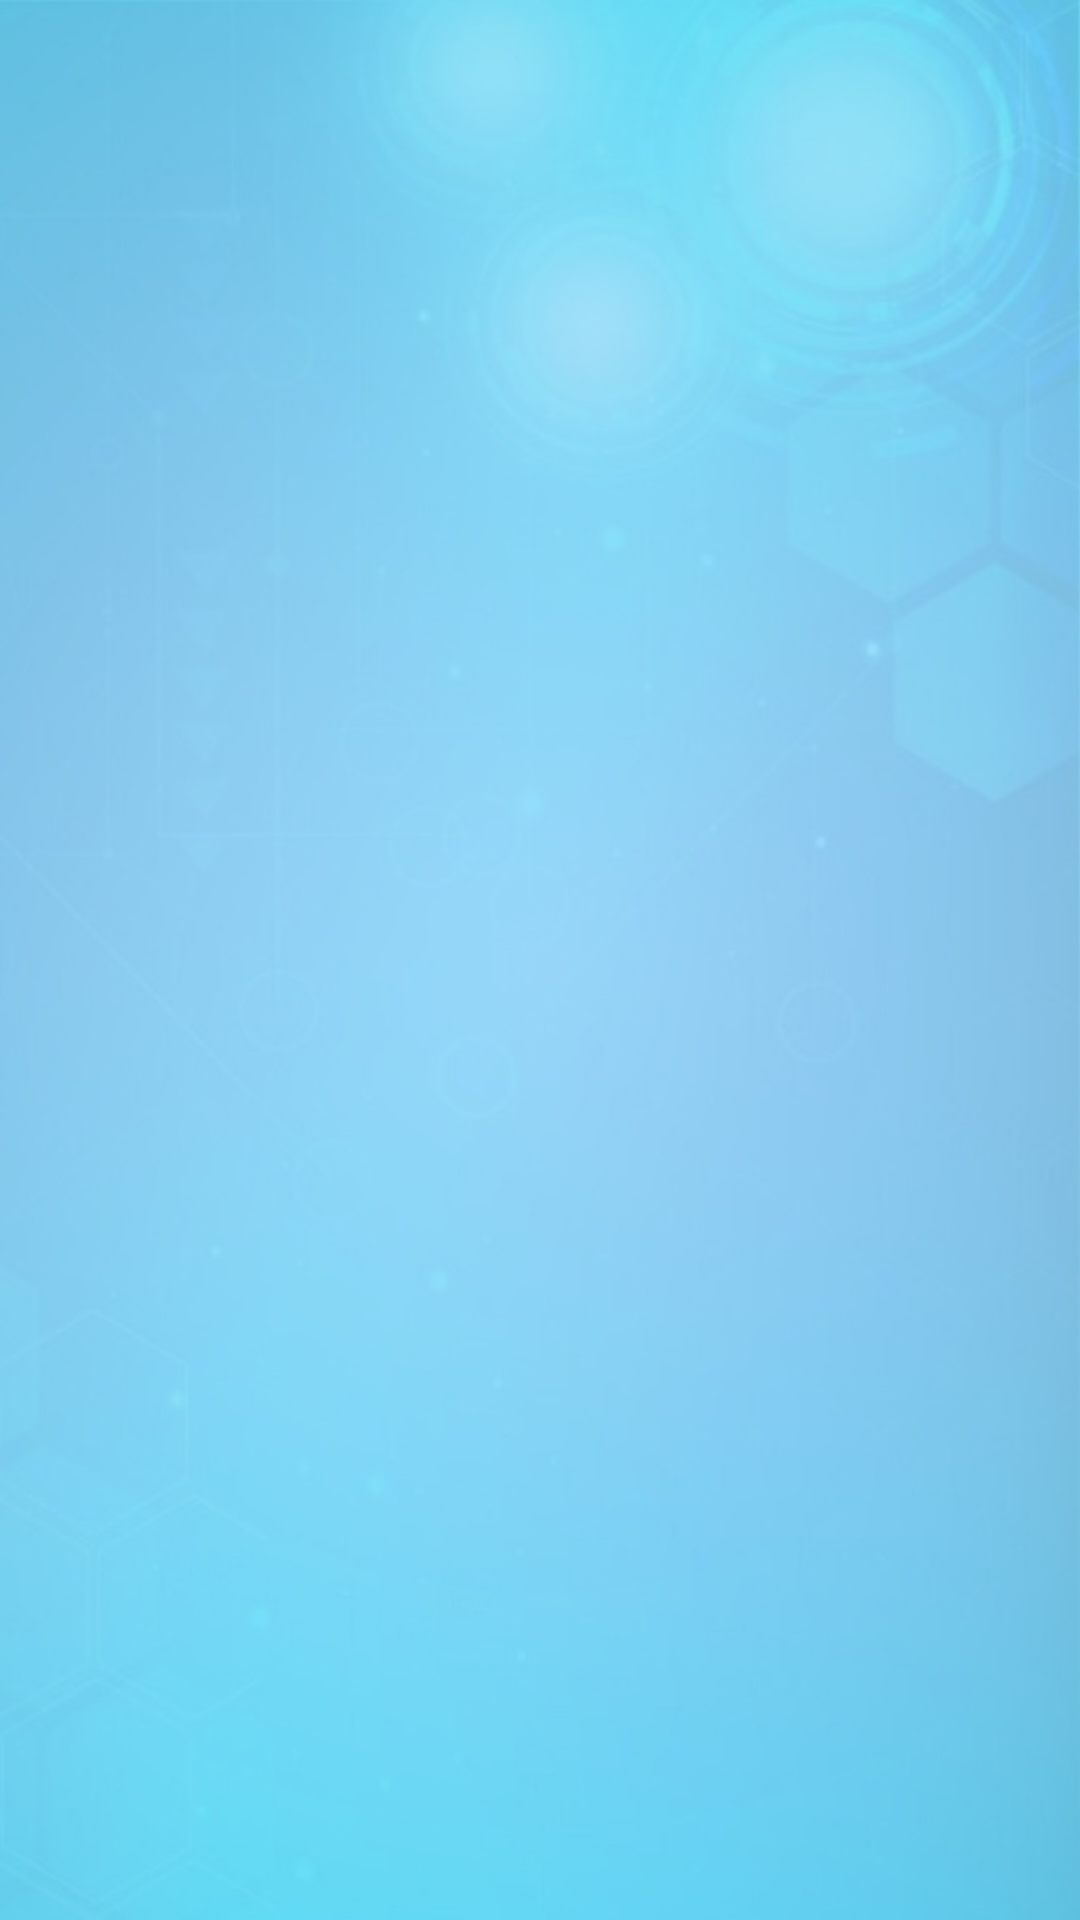

Reconstruct the res/layout file that produces this screen, plus the resources it refers to.
<!-- AndroidManifest.xml: application theme Theme.Cart -->
<!-- res/layout/activity_cart.xml -->
<?xml version="1.0" encoding="utf-8"?>
<RelativeLayout xmlns:android="http://schemas.android.com/apk/res/android"
    xmlns:app="http://schemas.android.com/apk/res-auto"
    xmlns:tools="http://schemas.android.com/tools"
    android:id="@+id/mainLayout"
    android:background="@drawable/mybackground"
    android:layout_width="match_parent"
    android:layout_height="match_parent"
    tools:context=".MainActivity">


    <LinearLayout

        android:id="@+id/panel"
        android:layout_width="match_parent"
        android:layout_height="58dp"
        android:orientation="horizontal"
        android:weightSum="16">

        <ImageView
            android:id="@+id/btnBack"
            android:layout_width="0dp"
            android:layout_height="wrap_content"
            android:layout_gravity="start|center_vertical"
            android:layout_weight="5"
            android:src="@drawable/ic_baseline_navigate_before_24" />


        <TextView
            android:id="@+id/txtTotal"
            android:layout_width="250dp"
            android:layout_height="match_parent"
            android:layout_weight="11"
            android:layout_gravity="center_vertical"
            android:gravity="center"
            android:text=""
            android:textColor="@color/black"
            android:textSize="30sp"
            android:textStyle="bold" />

    </LinearLayout>


    <androidx.recyclerview.widget.RecyclerView
        android:id="@+id/recycler_cart"
        android:padding="8dp"
        android:layout_below="@id/panel"
        android:layout_width="match_parent"
        android:layout_height="match_parent"
        >
    </androidx.recyclerview.widget.RecyclerView>

</RelativeLayout>
<!-- resources referenced by this layout -->
<resources>
  <color name="black">#FF000000</color>
  <!-- drawable mybackground: jpg bitmap (drawable, 35528 bytes) -->
  <style name="Theme.Cart" parent="Theme.MaterialComponents.DayNight.NoActionBar">
          
          <item name="colorPrimary">@color/purple_500</item>
          <item name="colorPrimaryVariant">@color/purple_200</item>
          <item name="colorOnPrimary">@color/white</item>
          
          <item name="colorSecondary">@color/teal_200</item>
          <item name="colorSecondaryVariant">@color/teal_700</item>
          <item name="colorOnSecondary">@color/black</item>
          
          <item name="android:statusBarColor" tools:targetApi="l">?attr/colorPrimaryVariant</item>
          
      </style>
  <color name="purple_500">#2196F3</color>
  <color name="purple_200">#3F51B5</color>
  <color name="white">#FFFFFFFF</color>
  <color name="teal_200">#FF03DAC5</color>
  <color name="teal_700">#FF018786</color>
</resources>
